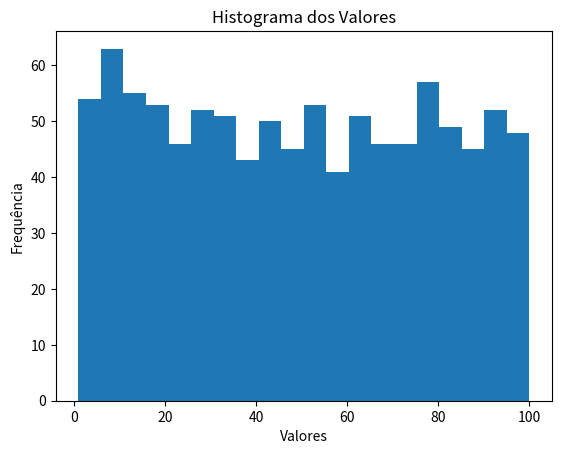

Write the Python code that produced this figure.
"""
[redacted]
UNIFESP - ICT
alg bio

Lista 9 - Exercicio 3
Crie um histograma com 20 bins utilizando a função plt.hist() para
visualizar a distribuição dos valores no array dados.
"""

import numpy as np
import matplotlib.pyplot as plt

dados = np.random.randint(1, 101, 1000)

plt.hist(dados, bins=20)
plt.xlabel('Valores')
plt.ylabel('Frequência')
plt.title('Histograma dos Valores')
plt.show()
